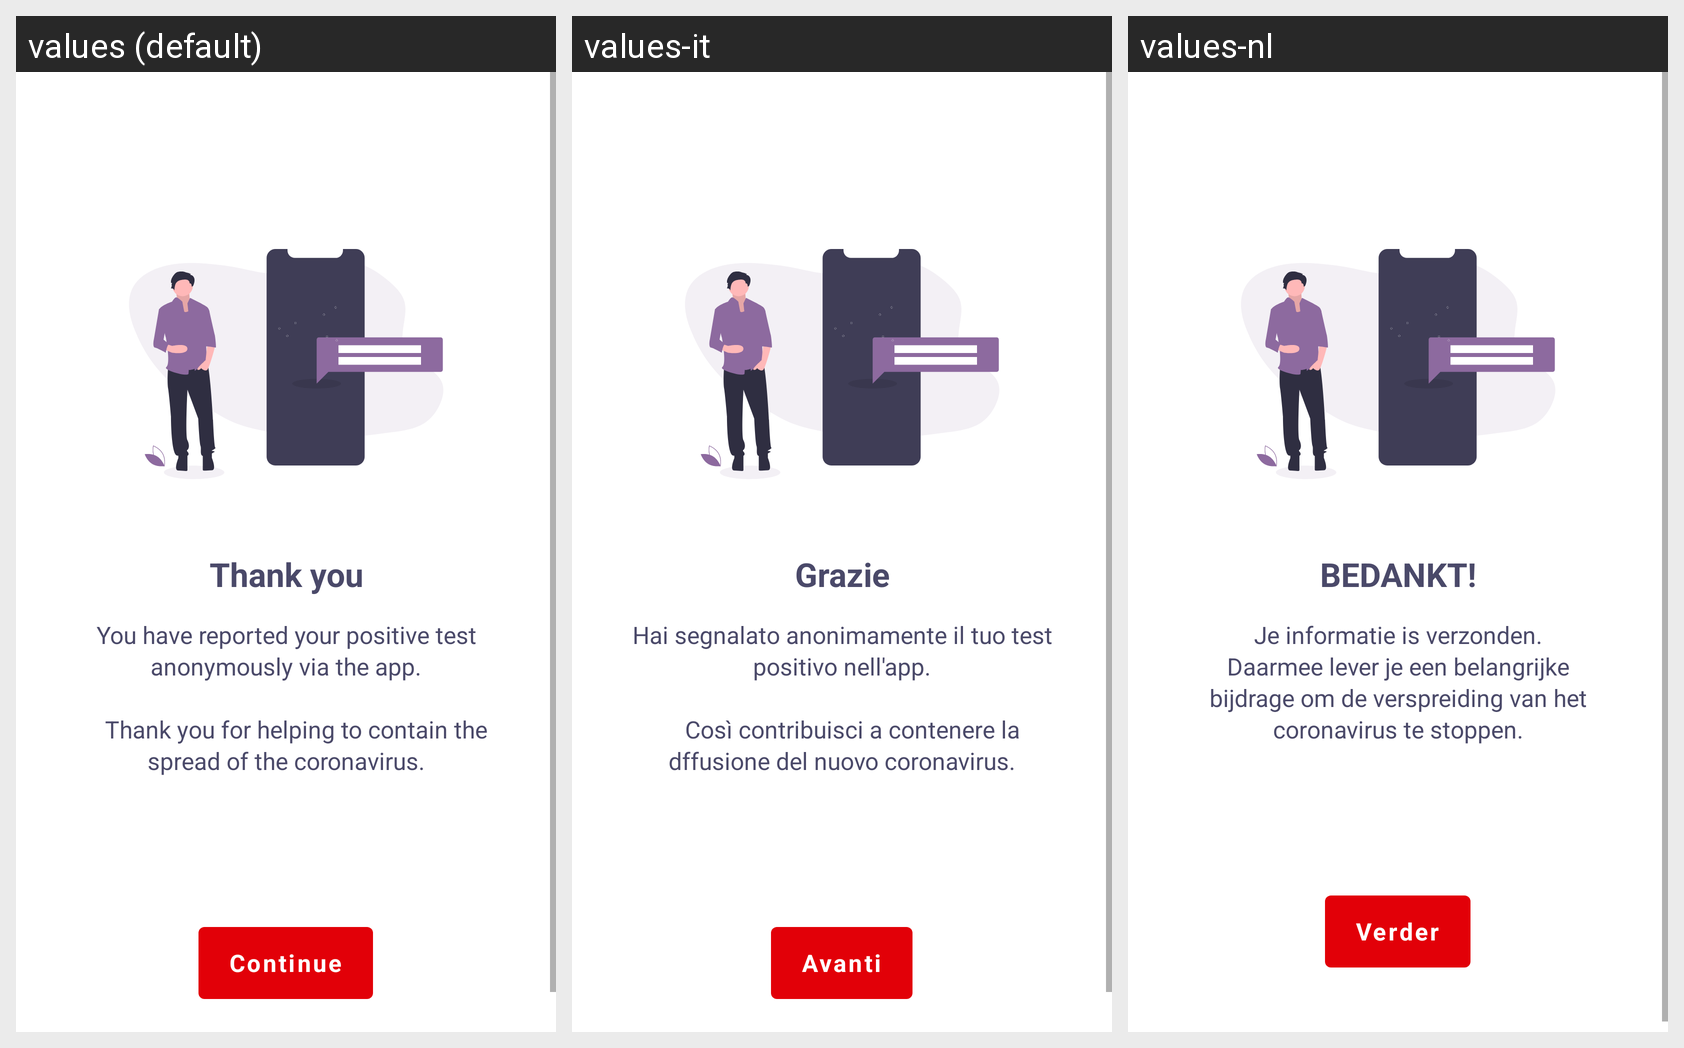

For this localized Android screen grid, give each drawn string resource with its value in every locale shown.
Android screen res/layout/fragment_thank_you.xml rendered under 3 locales, left to right: values (default), values-it, values-nl. Device: Nexus 5 (rendered at 1080×1920; each locale shown at half size, 540×960, under a caption strip naming it); theme NextStepTheme.
Other locales in the repository, not shown: values-de, values-fr, values-sr.
Strings drawn on this screen, with the default value and each locale's value (text and hints the layout hard-codes, and strings that could not be matched under every locale, appear in the picture but are not listed):

inform_send_thankyou
  values: Thank you
  values-it: Grazie
  values-nl: BEDANKT!

inform_send_thankyou_text
  values: You have reported your positive test anonymously via the app.
      
      		Thank you for helping to contain the spread of the coronavirus.
  values-it: Hai segnalato anonimamente il tuo test positivo nell'app.
      
      		Così contribuisci a contenere la dffusione del nuovo coronavirus.
  values-nl: Je informatie is verzonden.
      Daarmee lever je een belangrijke bijdrage om de verspreiding van het coronavirus te stoppen.

inform_continue_button
  values: Continue
  values-it: Avanti
  values-nl: Verder
